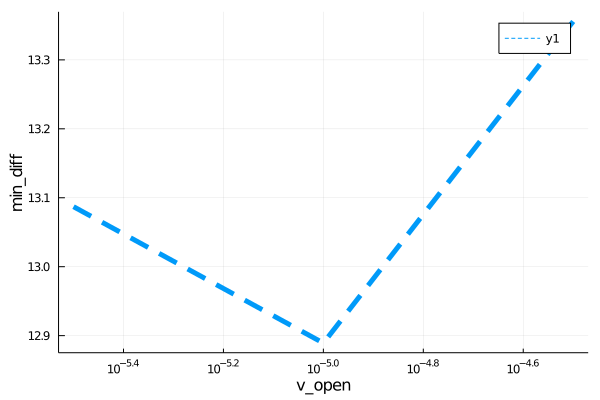

Source data for this figure (header and first rows):
para, error
3.1622776601683796e-6, 13.09
1.0e-5, 12.89
3.1622776601683795e-5, 13.36
